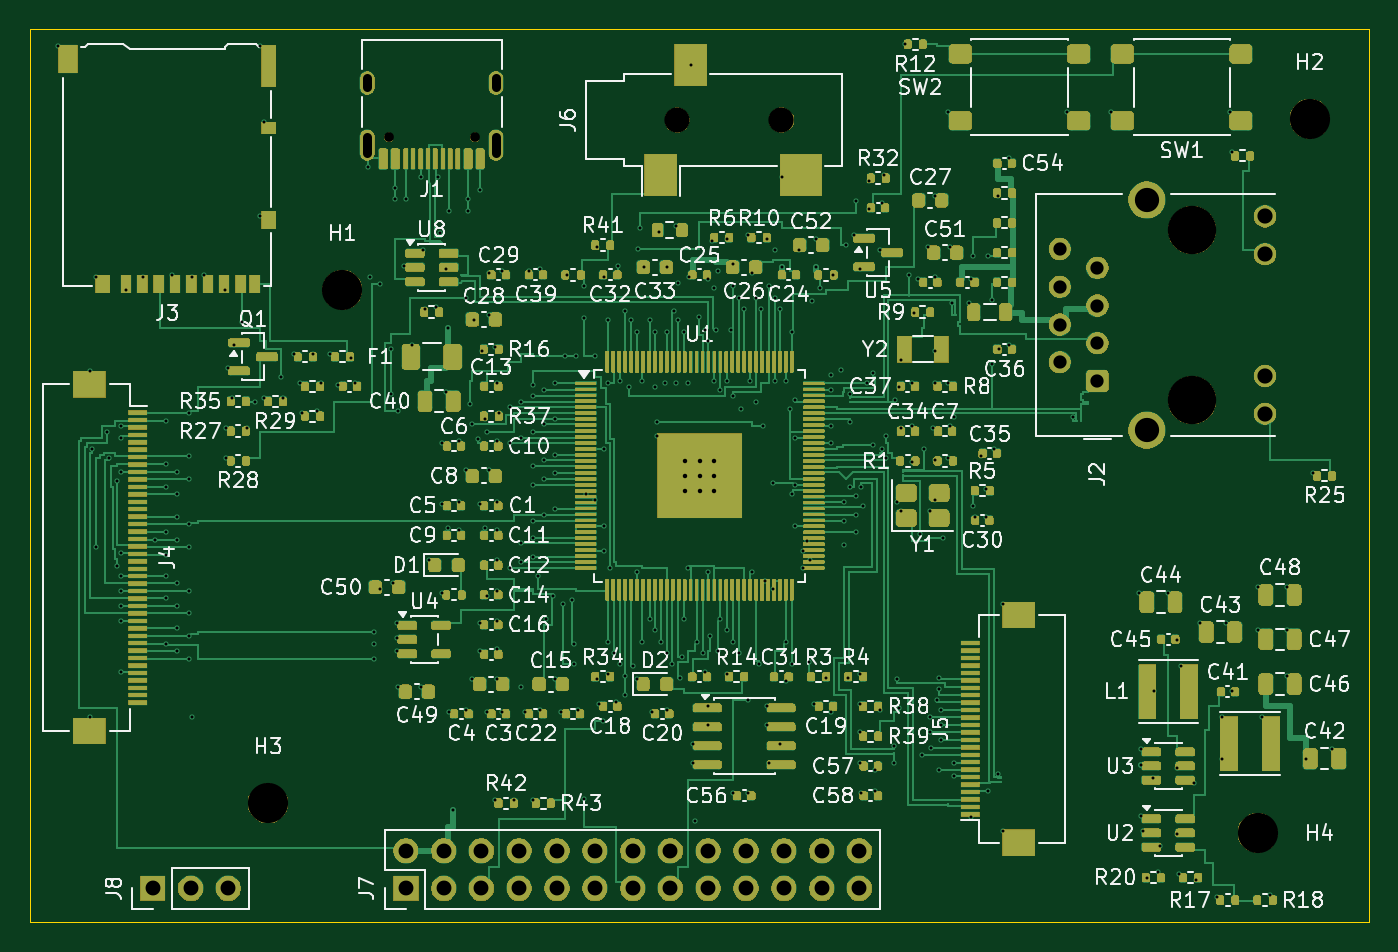
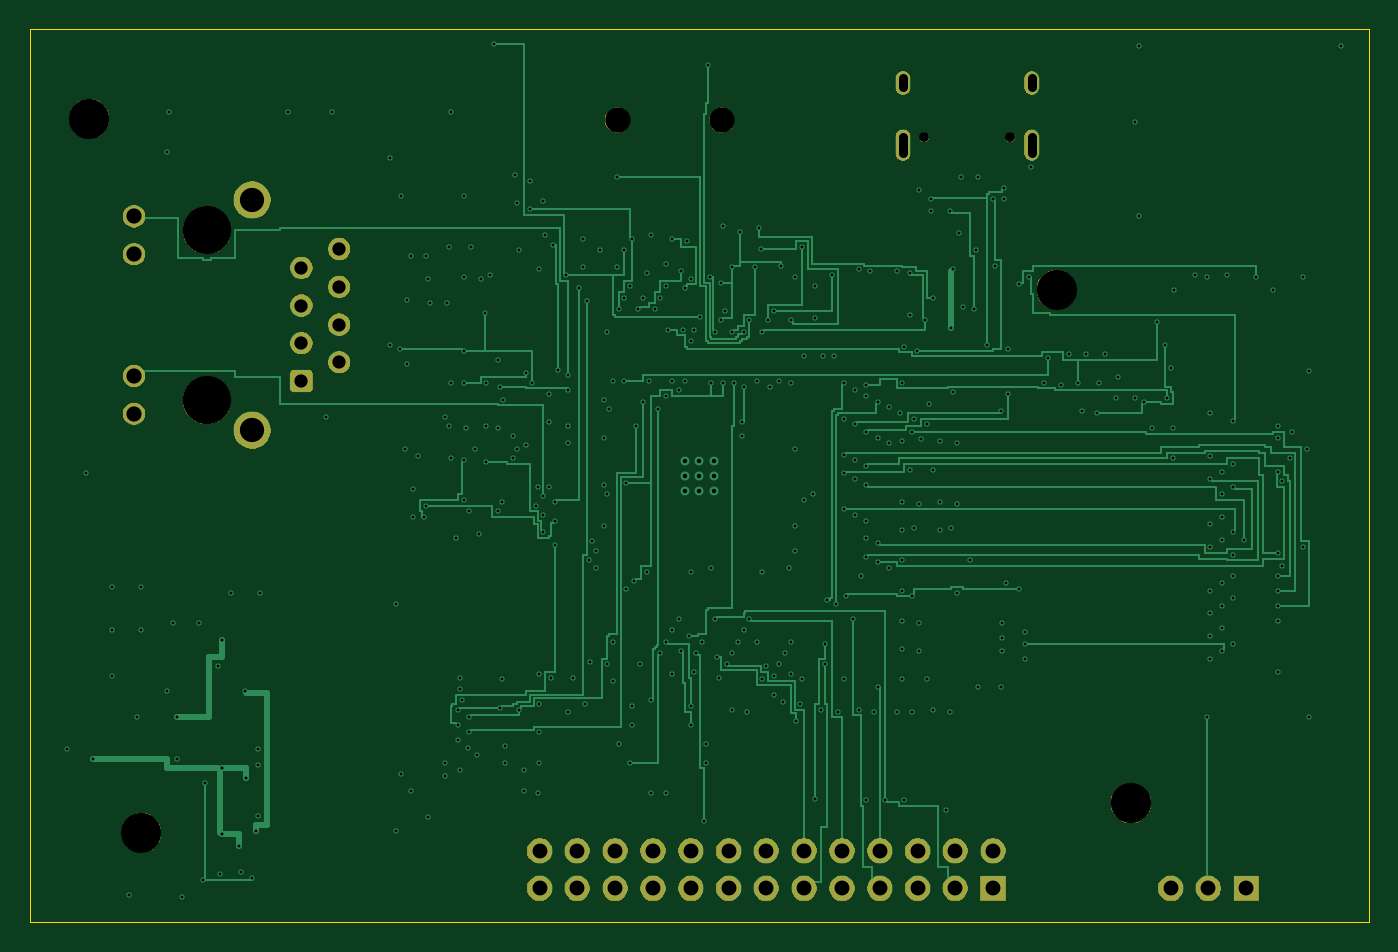
Circuit board: 10 layer files. Board 90.0 x 60.0 mm.
- bottom_copper: circuit-B_Cu.gbl (47893 bytes)
- bottom_mask: circuit-B_Mask.gbs (52620 bytes)
- paste: circuit-B_Paste.gbp (466 bytes)
- bottom_silk: circuit-B_Silkscreen.gbo (52630 bytes)
- outline: circuit-Edge_Cuts.gm1 (628 bytes)
- top_copper: circuit-F_Cu.gtl (98724 bytes)
- top_mask: circuit-F_Mask.gts (304180 bytes)
- paste: circuit-F_Paste.gtp (17632 bytes)
- top_silk: circuit-F_Silkscreen.gto (477222 bytes)
- drill: circuit.drl (9796 bytes)

=== bottom_copper: circuit-B_Cu.gbl (47893 bytes, source omitted) ===
=== bottom_mask: circuit-B_Mask.gbs (52620 bytes, source omitted) ===
=== paste: circuit-B_Paste.gbp ===
%TF.GenerationSoftware,KiCad,Pcbnew,10.0.6+dfsg-1*%
%TF.CreationDate,2026-10-19T18:23:08+00:00*%
%TF.ProjectId,circuit,63697263-7569-4742-9e6b-696361645f70,rev?*%
%TF.SameCoordinates,Original*%
%TF.FileFunction,Paste,Bot*%
%TF.FilePolarity,Positive*%
%FSLAX46Y46*%
G04 Gerber Fmt 4.6, Leading zero omitted, Abs format (unit mm)*
G04 Created by KiCad (PCBNEW 10.0.6+dfsg-1) date 2026-10-19 18:23:08*
%MOMM*%
%LPD*%
G01*
G04 APERTURE LIST*
G04 APERTURE END LIST*
M02*

=== bottom_silk: circuit-B_Silkscreen.gbo (52630 bytes, source omitted) ===
=== outline: circuit-Edge_Cuts.gm1 ===
%TF.GenerationSoftware,KiCad,Pcbnew,10.0.6+dfsg-1*%
%TF.CreationDate,2026-10-19T18:23:08+00:00*%
%TF.ProjectId,circuit,63697263-7569-4742-9e6b-696361645f70,rev?*%
%TF.SameCoordinates,Original*%
%TF.FileFunction,Profile,NP*%
%FSLAX46Y46*%
G04 Gerber Fmt 4.6, Leading zero omitted, Abs format (unit mm)*
G04 Created by KiCad (PCBNEW 10.0.6+dfsg-1) date 2026-10-19 18:23:08*
%MOMM*%
%LPD*%
G01*
G04 APERTURE LIST*
%TA.AperFunction,Profile*%
%ADD10C,0.100000*%
%TD*%
G04 APERTURE END LIST*
D10*
X0Y0D02*
X90000000Y0D01*
X90000000Y0D02*
X90000000Y-60000000D01*
X90000000Y-60000000D02*
X0Y-60000000D01*
X0Y-60000000D02*
X0Y0D01*
M02*

=== top_copper: circuit-F_Cu.gtl (98724 bytes, source omitted) ===
=== top_mask: circuit-F_Mask.gts (304180 bytes, source omitted) ===
=== paste: circuit-F_Paste.gtp (17632 bytes, source omitted) ===
=== top_silk: circuit-F_Silkscreen.gto (477222 bytes, source omitted) ===
=== drill: circuit.drl (9796 bytes, source omitted) ===
